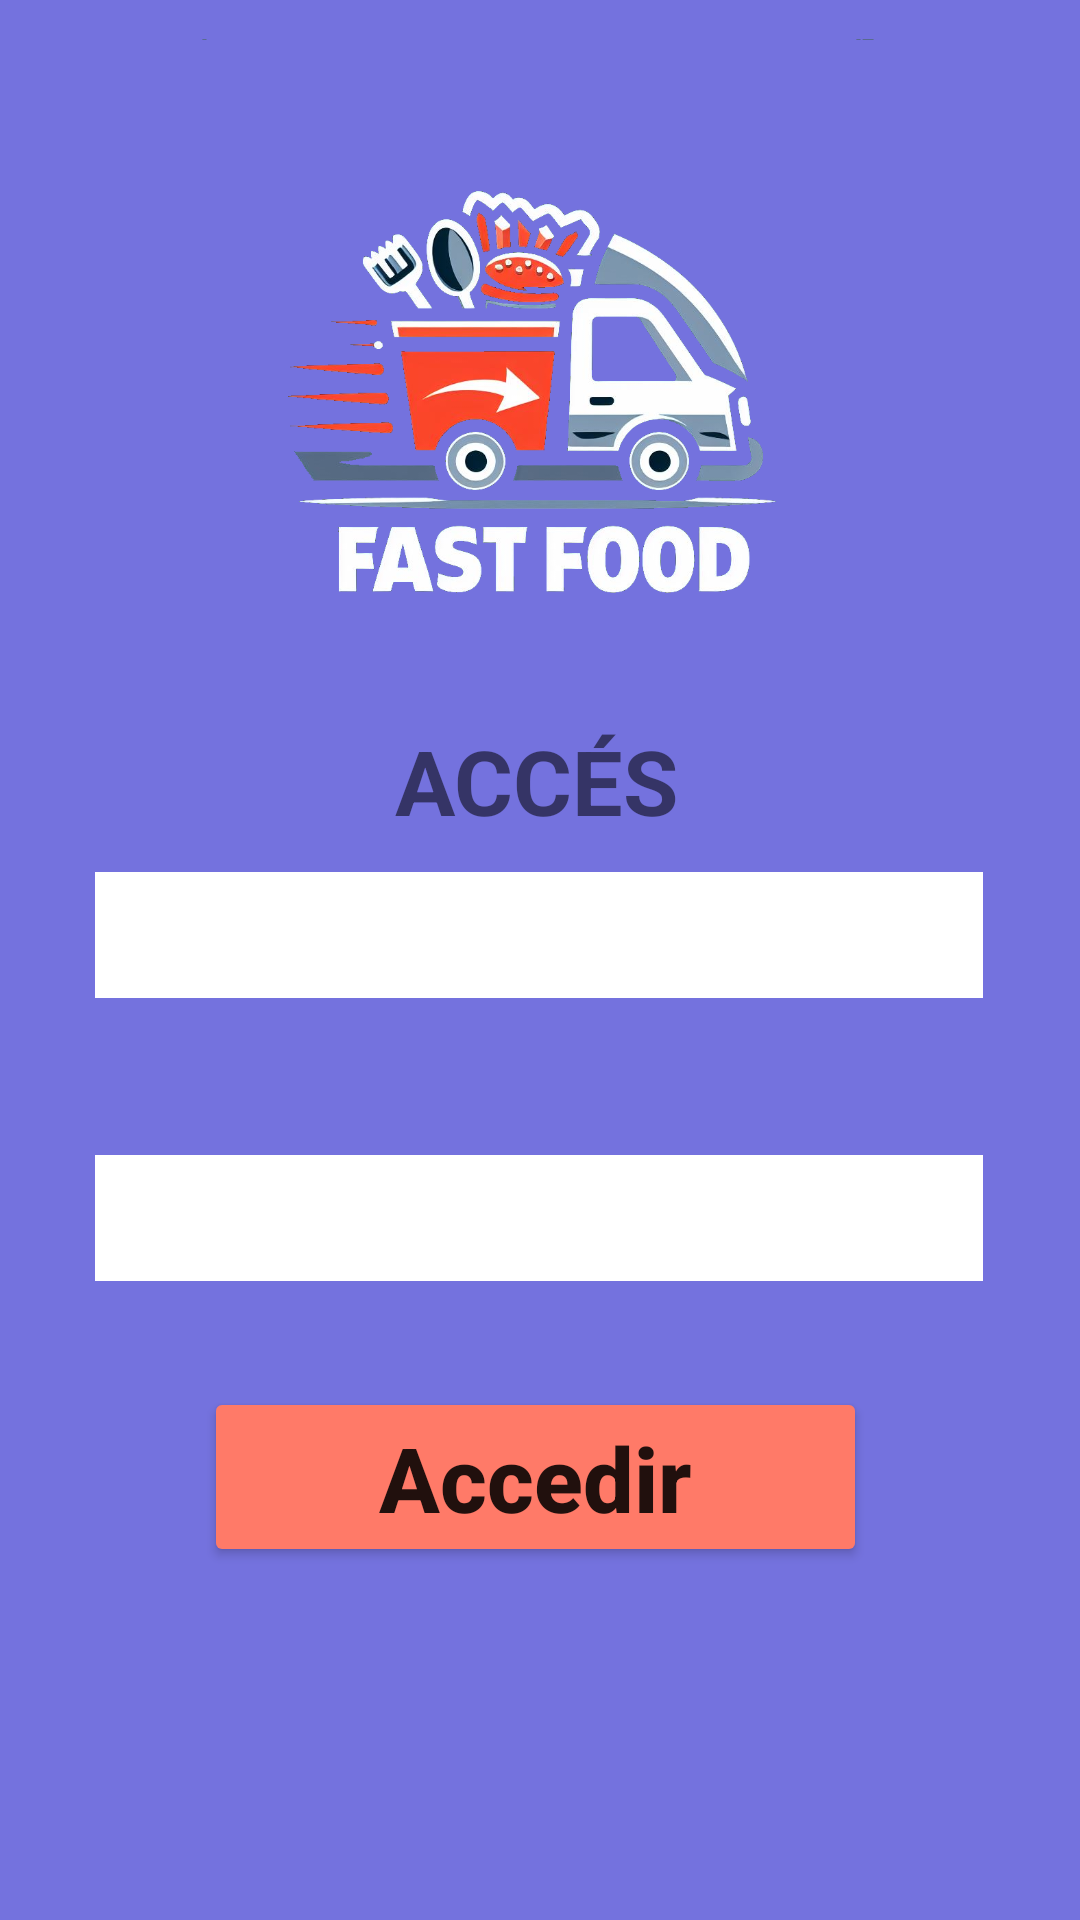

Produce the Android XML layout that renders to this screen, including the resource entries it uses.
<!-- AndroidManifest.xml: application theme Theme.TR1_TakeAway -->
<!-- res/layout/activity_main.xml -->
<?xml version="1.0" encoding="utf-8"?>
<androidx.constraintlayout.widget.ConstraintLayout xmlns:android="http://schemas.android.com/apk/res/android"
    xmlns:app="http://schemas.android.com/apk/res-auto"
    xmlns:tools="http://schemas.android.com/tools"
    android:layout_width="match_parent"
    android:layout_height="match_parent"
    android:background="#7472DE"
    tools:context=".MainActivity">

    <TextView
        android:id="@+id/textView"
        android:layout_width="97dp"
        android:layout_height="40dp"
        android:layout_marginTop="240dp"
        android:text="ACCÉS"
        android:textSize="30sp"
        android:textStyle="bold"
        app:layout_constraintEnd_toEndOf="parent"
        app:layout_constraintStart_toStartOf="parent"
        app:layout_constraintTop_toTopOf="parent" />

    <EditText
        android:id="@+id/usernameText"
        android:layout_width="296dp"
        android:layout_height="42dp"
        android:background="#FFFFFF"
        android:ems="10"
        android:inputType="textPersonName"
        android:textColor="@color/black"
        app:layout_constraintBottom_toBottomOf="parent"
        app:layout_constraintEnd_toEndOf="parent"
        app:layout_constraintHorizontal_bias="0.495"
        app:layout_constraintStart_toStartOf="parent"
        app:layout_constraintTop_toTopOf="parent"
        app:layout_constraintVertical_bias="0.486"
        tools:ignore="SpeakableTextPresentCheck,TouchTargetSizeCheck" />

    <EditText
        android:id="@+id/passwordText"
        android:layout_width="296dp"
        android:layout_height="42dp"
        android:background="#FFFFFF"
        android:ems="10"
        android:inputType="textPassword"
        android:textColor="@color/black"
        app:layout_constraintBottom_toBottomOf="parent"
        app:layout_constraintEnd_toEndOf="parent"
        app:layout_constraintHorizontal_bias="0.495"
        app:layout_constraintStart_toStartOf="parent"
        app:layout_constraintTop_toTopOf="parent"
        app:layout_constraintVertical_bias="0.644"
        tools:ignore="SpeakableTextPresentCheck,TouchTargetSizeCheck" />

    <Button
        android:id="@+id/loginButton"
        android:layout_width="221dp"
        android:layout_height="60dp"
        android:backgroundTint="#FF7A68"
        android:text="Accedir"
        android:textAllCaps="false"
        android:textSize="30sp"
        android:textStyle="bold"
        app:layout_constraintBottom_toBottomOf="parent"
        app:layout_constraintEnd_toEndOf="parent"
        app:layout_constraintHorizontal_bias="0.489"
        app:layout_constraintStart_toStartOf="parent"
        app:layout_constraintTop_toTopOf="parent"
        app:layout_constraintVertical_bias="0.797" />

    <ImageView
        android:id="@+id/imageView"
        android:layout_width="284dp"
        android:layout_height="234dp"
        app:layout_constraintBottom_toBottomOf="parent"
        app:layout_constraintEnd_toEndOf="parent"
        app:layout_constraintHorizontal_bias="0.496"
        app:layout_constraintStart_toStartOf="parent"
        app:layout_constraintTop_toTopOf="parent"
        app:layout_constraintVertical_bias="0.032"
        app:srcCompat="@drawable/fastfood_transparent" />

</androidx.constraintlayout.widget.ConstraintLayout>
<!-- resources referenced by this layout -->
<resources>
  <!-- drawable fastfood_transparent: png bitmap (drawable, 270538 bytes) -->
  <style name="Theme.TR1_TakeAway" parent="Theme.MaterialComponents.DayNight.DarkActionBar">
          
          <item name="colorPrimary">@color/purple_500</item>
          <item name="colorPrimaryVariant">@color/purple_700</item>
          <item name="colorOnPrimary">@color/white</item>
          
          <item name="colorSecondary">@color/teal_200</item>
          <item name="colorSecondaryVariant">@color/teal_700</item>
          <item name="colorOnSecondary">@color/black</item>
          
          <item name="android:statusBarColor">?attr/colorPrimaryVariant</item>
          
      </style>
  <!-- not gathered from this repository: default colours our renderer supplied (Android Studio template values) -->
  <color name="purple_500">#FF6200EE</color>
  <color name="purple_700">#FF3700B3</color>
  <color name="teal_200">#FF03DAC5</color>
  <color name="teal_700">#FF018786</color>
  <color name="black">#FF000000</color>
  <color name="white">#FFFFFFFF</color>
</resources>
